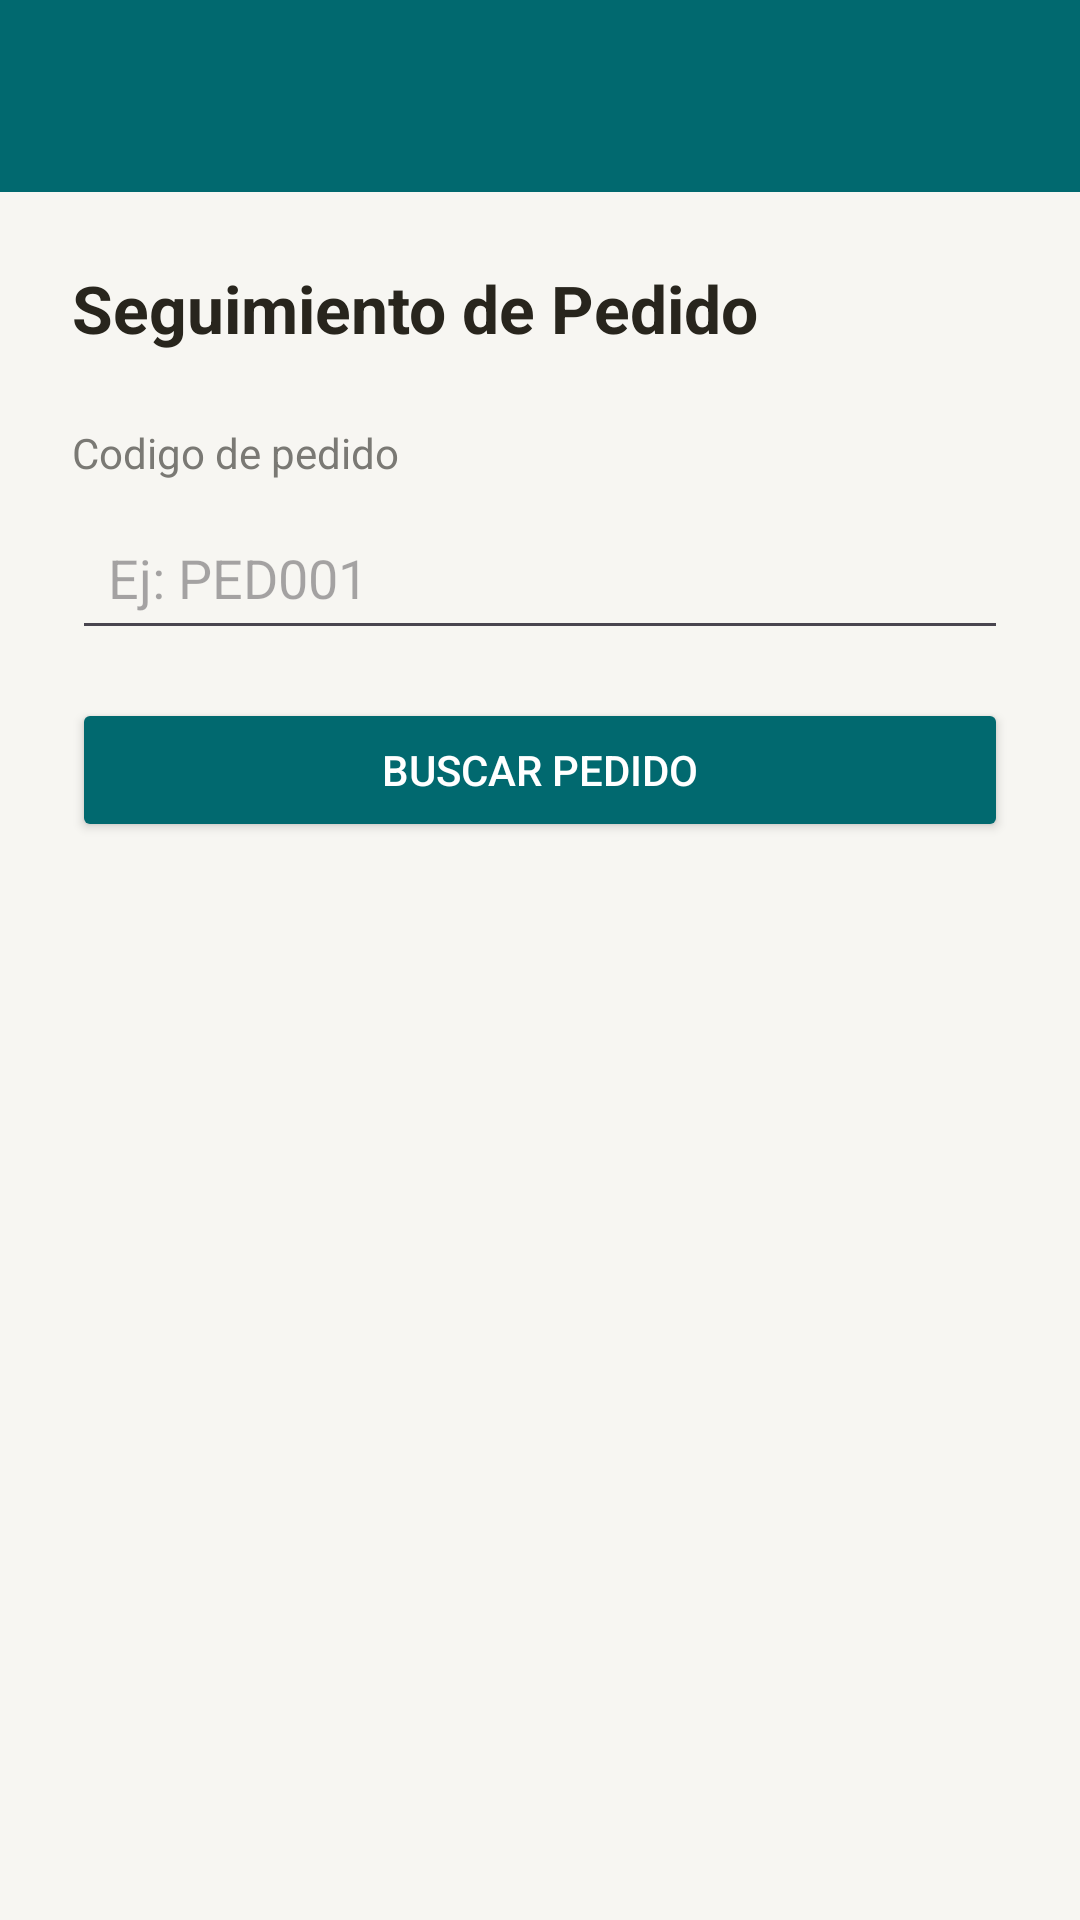

This screen was rendered from an Android layout file. Write that file and the resources it references.
<!-- AndroidManifest.xml: application theme Theme.Bodegazegarrahuerta -->
<!-- res/layout/activity_seguimiento.xml -->
<?xml version="1.0" encoding="utf-8"?>

<LinearLayout xmlns:android="http://schemas.android.com/apk/res/android"
    android:layout_width="match_parent"
    android:layout_height="match_parent"
    android:orientation="vertical"
    android:background="#F7F6F2">

    <androidx.appcompat.widget.Toolbar
        android:id="@+id/toolbarSeguimiento"
        android:layout_width="match_parent"
        android:layout_height="?attr/actionBarSize"
        android:background="#01696F"
        android:theme="@style/ThemeOverlay.AppCompat.Dark.ActionBar" />

    <LinearLayout
        android:layout_width="match_parent"
        android:layout_height="match_parent"
        android:orientation="vertical"
        android:padding="24dp">

        <TextView
            android:layout_width="wrap_content"
            android:layout_height="wrap_content"
            android:text="Seguimiento de Pedido"
            android:textSize="22sp"
            android:textStyle="bold"
            android:textColor="#28251D"
            android:layout_marginBottom="24dp" />

        <TextView
            android:layout_width="wrap_content"
            android:layout_height="wrap_content"
            android:text="Codigo de pedido"
            android:textSize="14sp"
            android:textColor="#7A7974"
            android:layout_marginBottom="8dp" />

        <EditText
            android:id="@+id/etCodigoPedido"
            android:layout_width="match_parent"
            android:layout_height="wrap_content"
            android:hint="Ej: PED001"
            android:inputType="text"
            android:padding="12dp"
            android:layout_marginBottom="16dp" />

        <Button
            android:id="@+id/btnBuscarPedido"
            android:layout_width="match_parent"
            android:layout_height="48dp"
            android:text="Buscar pedido"
            android:backgroundTint="#01696F"
            android:textColor="#FFFFFF"
            android:layout_marginBottom="24dp" />

        <TextView
            android:id="@+id/tvResultadoPedido"
            android:layout_width="match_parent"
            android:layout_height="wrap_content"
            android:text=""
            android:textSize="15sp"
            android:textColor="#28251D"
            android:lineSpacingExtra="6dp"
            android:padding="16dp"
            android:visibility="gone" />

    </LinearLayout>
</LinearLayout>
<!-- resources referenced by this layout -->
<resources>
  <style name="Theme.Bodegazegarrahuerta" parent="Base.Theme.Bodegazegarrahuerta" />
  <style name="Base.Theme.Bodegazegarrahuerta" parent="Theme.Material3.DayNight.NoActionBar">
          
          
      </style>
</resources>
